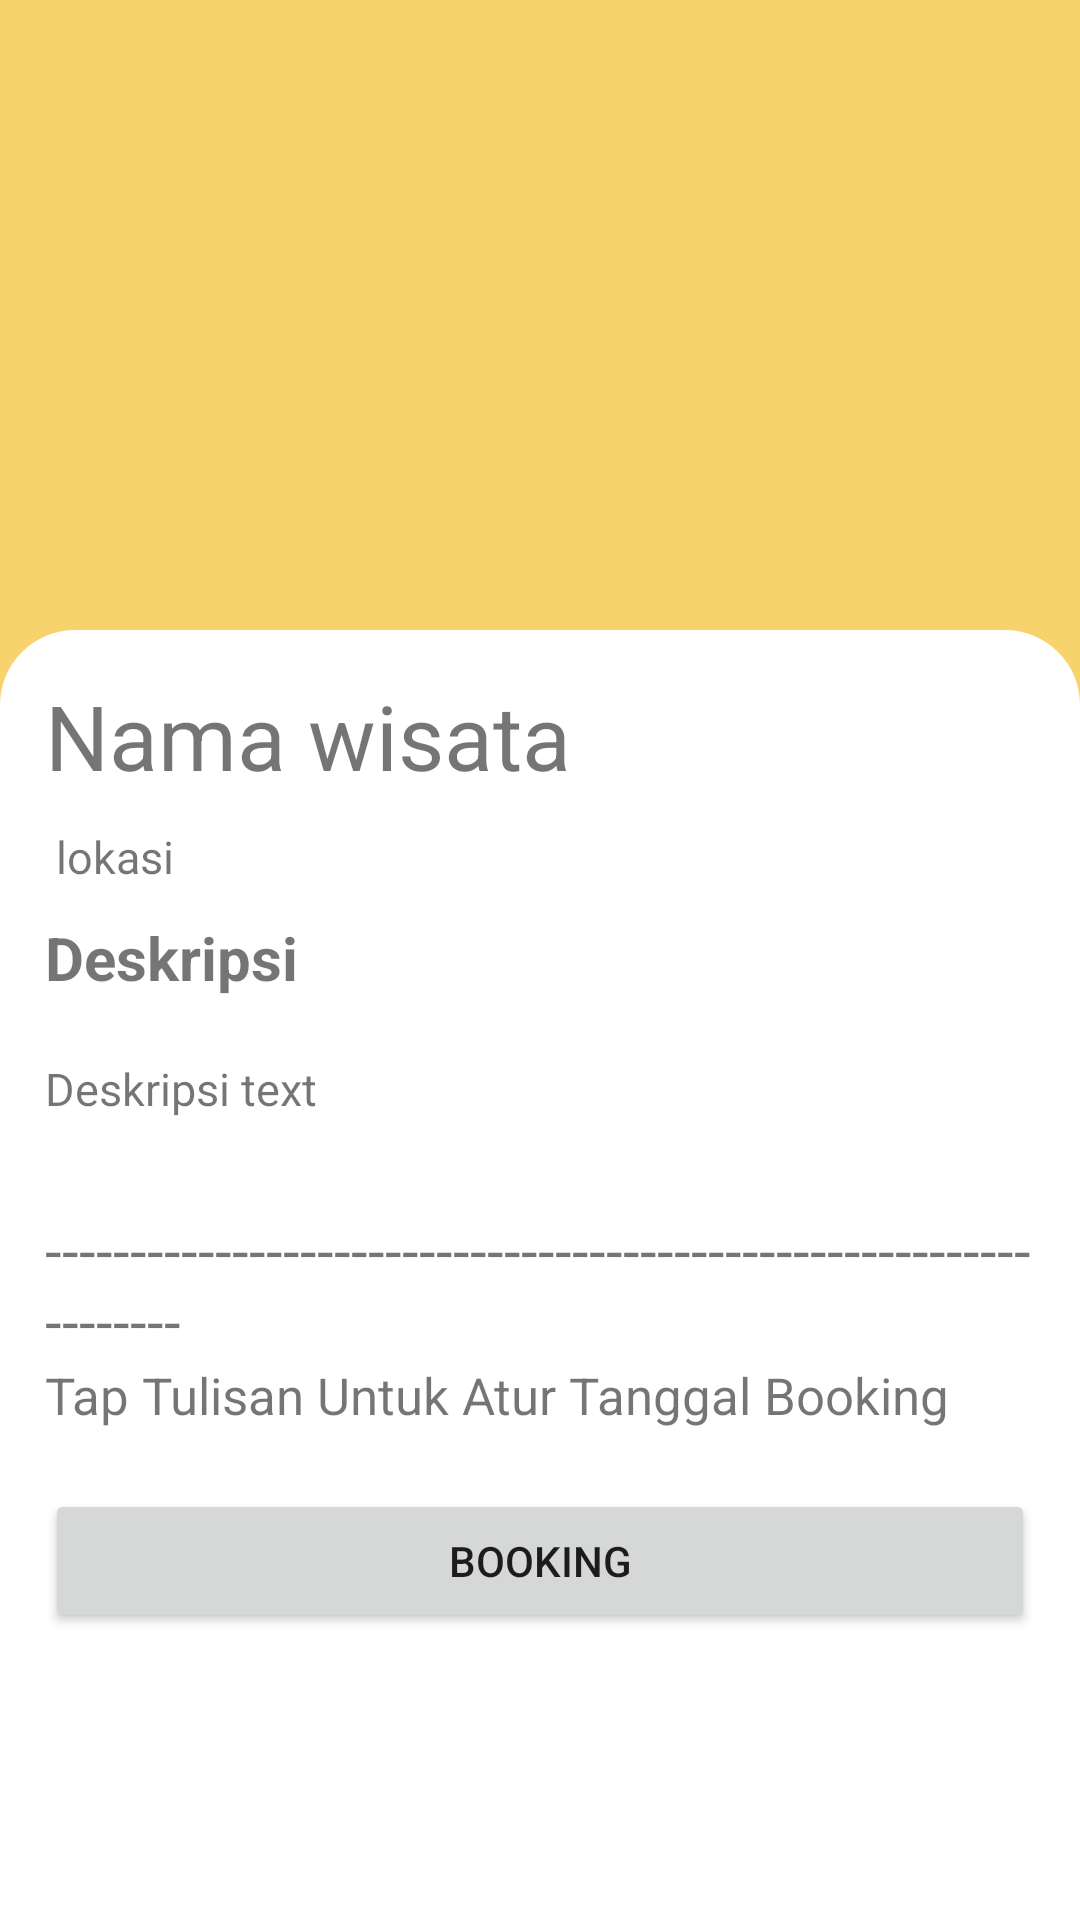

Produce the Android XML layout that renders to this screen, including the resource entries it uses.
<!-- AndroidManifest.xml: application theme Theme.Coba5 -->
<!-- res/layout/activity_detail_tempat_wisata.xml -->
<?xml version="1.0" encoding="utf-8"?>
<LinearLayout xmlns:android="http://schemas.android.com/apk/res/android"
    xmlns:app="http://schemas.android.com/apk/res-auto"
    xmlns:tools="http://schemas.android.com/tools"
    android:layout_width="match_parent"
    android:layout_height="match_parent"
    android:orientation="vertical"
    android:background="@color/background"
    tools:context=".DetailTempatWisata">

    <ImageView
        android:id="@+id/detail2_image"
        android:layout_width="match_parent"
        android:layout_height="200dp"
        android:layout_marginTop="10dp"
        android:layout_gravity="center_horizontal"
        android:src="@drawable/ic_launcher_background" />
    <LinearLayout
        android:layout_width="match_parent"
        android:layout_height="571dp"
        android:background="@drawable/button_shape"
        android:backgroundTint="@color/white"
        android:orientation="vertical"
        android:padding="15dp">
        <TextView
            android:id="@+id/detail2_nama_wisata"
            android:layout_width="wrap_content"
            android:layout_height="wrap_content"
            android:text="Nama wisata"
            android:textSize="30sp" />
        <TextView
            android:id="@+id/detail2_lokasi"
            android:layout_width="wrap_content"
            android:layout_height="wrap_content"
            android:layout_marginTop="10dp"
            android:text=" lokasi"
            android:textSize="15sp" />
        <TextView
            android:id="@+id/detail2_Deskripsi"
            android:layout_width="wrap_content"
            android:layout_height="wrap_content"
            android:layout_marginTop="10dp"
            android:justificationMode="inter_word"
            android:text="Deskripsi"
            android:textSize="20sp"
            android:textStyle="bold" />
        <ScrollView
            android:layout_width="match_parent"
            android:layout_height="wrap_content"
            android:layout_marginTop="10dp">
            <TextView
                android:id="@+id/detail2_DeskripsiText"
                android:layout_width="wrap_content"
                android:layout_height="wrap_content"
                android:layout_marginTop="10dp"
                android:justificationMode="inter_word"
                android:text="Deskripsi text"
                android:textSize="15sp" />
        </ScrollView>
        <TextView
            android:layout_width="match_parent"
            android:layout_height="wrap_content"
            android:layout_marginTop="30dp"
            android:text="------------------------------------------------------------------"
            android:textSize="20sp" />
        <TextView
            android:id="@+id/selecteddate"
            android:layout_width="match_parent"
            android:layout_height="wrap_content"
            android:text="Tap Tulisan Untuk Atur Tanggal Booking"
            android:textSize="17sp" />
        <Button
            android:id="@+id/btnBooking"
            android:layout_width="match_parent"
            android:layout_height="wrap_content"
            android:layout_marginTop="20dp"
            android:text="booking" />
    </LinearLayout>
</LinearLayout>
<!-- resources referenced by this layout -->
<resources>
  <color name="background">#F8D26C</color>
  <color name="white">#FFFFFFFF</color>
  <!-- drawable button_shape (drawable) -->
  <?xml version="1.0" encoding="utf-8"?>
  <shape android:shape="rectangle" xmlns:android="http://schemas.android.com/apk/res/android">
  <solid android:color="@android:color/holo_blue_bright"/>
      <corners android:radius="25dp"/>
  </shape>
  <style name="Theme.Coba5" parent="Theme.MaterialComponents.DayNight.DarkActionBar">
          
          <item name="colorPrimary">@color/purple_500</item>
          <item name="colorPrimaryVariant">@color/purple_700</item>
          <item name="colorOnPrimary">@color/white</item>
          
          <item name="colorSecondary">@color/teal_200</item>
          <item name="colorSecondaryVariant">@color/background</item>
          <item name="colorOnSecondary">@color/black</item>
          
          <item name="android:statusBarColor" tools:targetApi="l">?attr/colorPrimaryVariant</item>
          
      </style>
  <color name="purple_500">#FF6200EE</color>
  <color name="purple_700">#FF3700B3</color>
  <color name="teal_200">#FF03DAC5</color>
  <color name="black">#FF000000</color>
</resources>
